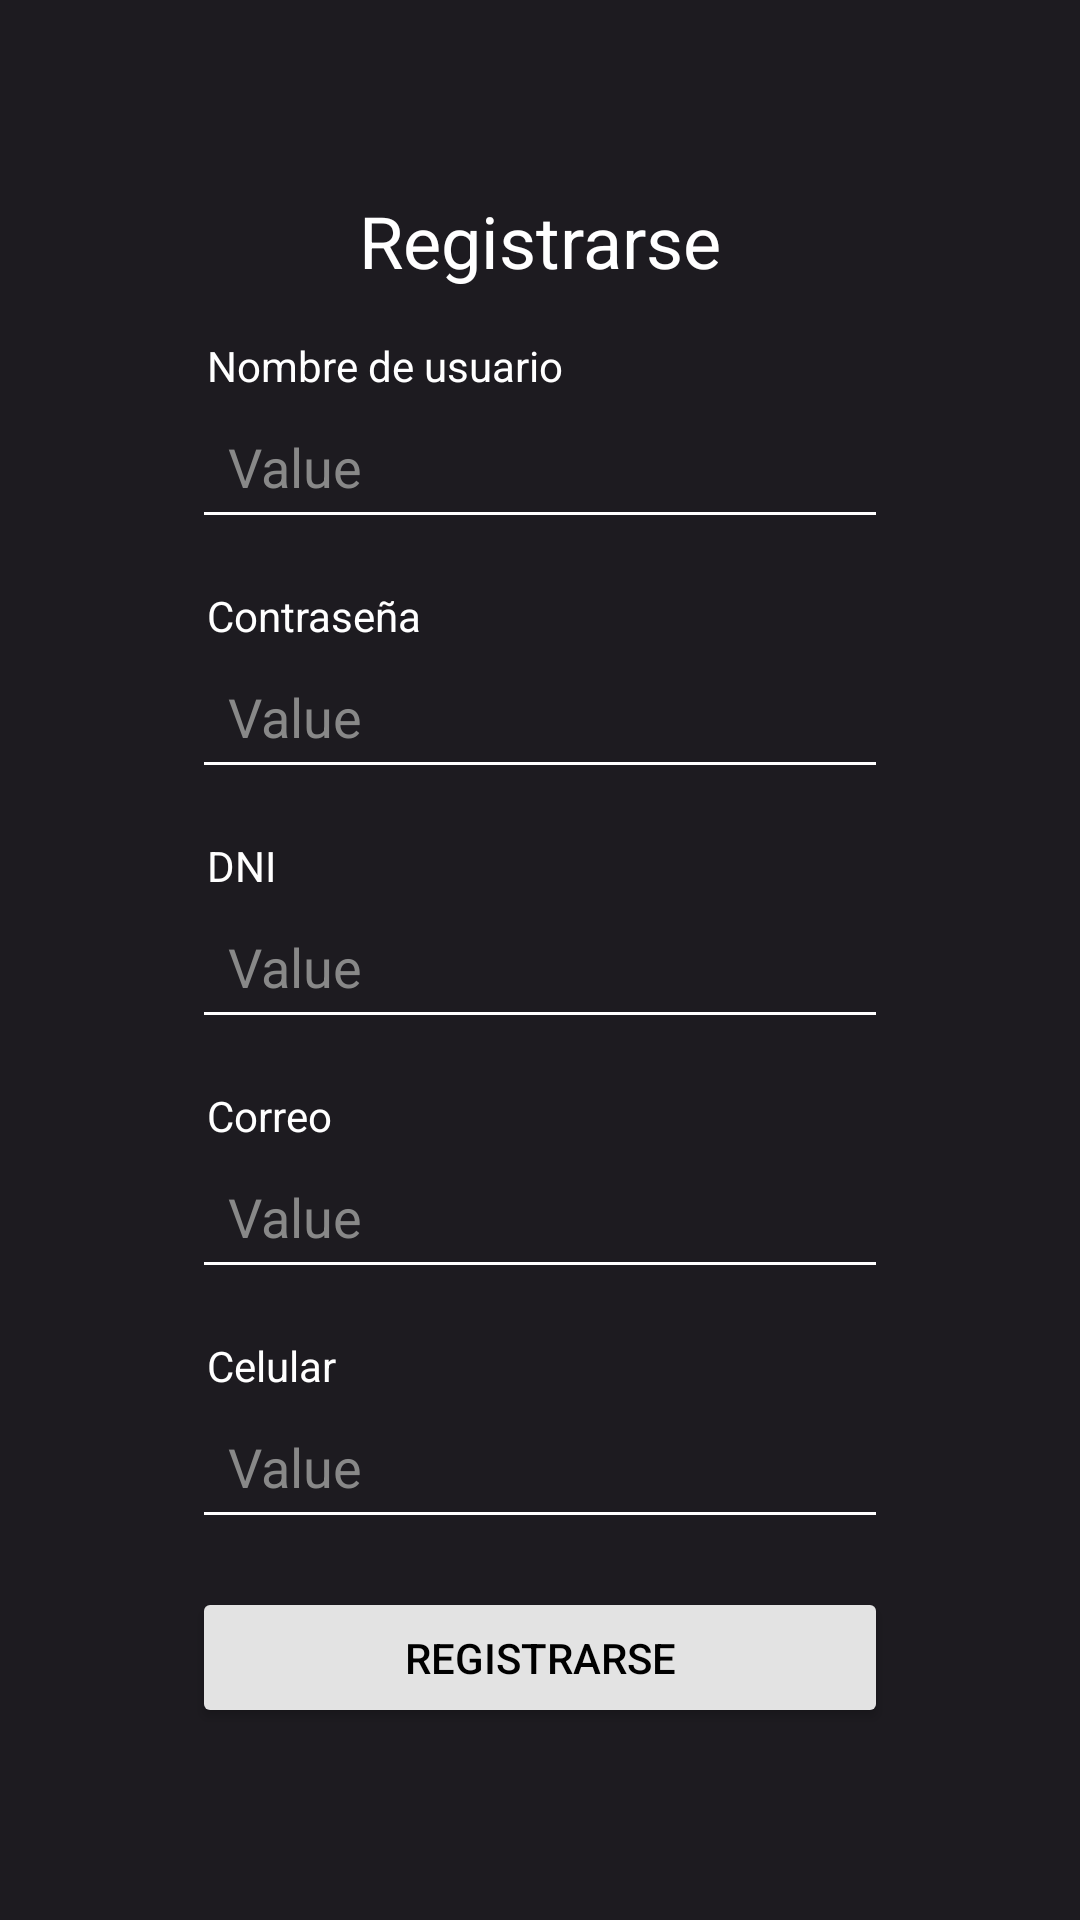

Layout XML and referenced resources for this Android screen:
<!-- AndroidManifest.xml: application theme Theme.ChaskiApp -->
<!-- res/layout/activity_sing_up.xml -->
<?xml version="1.0" encoding="utf-8"?>
<LinearLayout xmlns:android="http://schemas.android.com/apk/res/android"
    android:layout_width="match_parent"
    android:layout_height="match_parent"
    xmlns:tools="http://schemas.android.com/tools"
    android:background="@color/background"
    android:gravity="center"
    android:orientation="vertical"
    android:padding="24dp"
    tools:context=".SingUp">

    <LinearLayout
        android:layout_width="match_parent"
        android:layout_height="wrap_content"
        android:layout_gravity="center"
        android:layout_margin="16dp"
        android:background="@drawable/card"
        android:elevation="8dp"
        android:gravity="center"
        android:orientation="vertical"
        android:padding="24dp">

        <TextView
            android:layout_width="wrap_content"
            android:layout_height="wrap_content"
            android:layout_gravity="center"
            android:paddingBottom="16dp"
            android:text="Registrarse"
            android:textColor="@color/white"
            android:textSize="24sp" />
        
        <TextView
            android:layout_width="wrap_content"
            android:layout_height="wrap_content"
            android:layout_gravity="start"
            android:paddingStart="5dp"
            android:text="Nombre de usuario"
            android:textColor="@color/white"
            android:textSize="14sp" />

        <EditText
            android:layout_width="match_parent"
            android:layout_height="wrap_content"
            android:backgroundTint="#FFFFFF"
            android:hint="Value"
            android:inputType="number"
            android:padding="12dp"
            android:textColor="#FFFFFF"
            android:textColorHint="#888888" />

        
        <TextView
            android:layout_marginTop="16dp"
            android:layout_width="wrap_content"
            android:layout_height="wrap_content"
            android:layout_gravity="start"
            android:paddingStart="5dp"
            android:text="Contraseña"
            android:textColor="@color/white"
            android:textSize="14sp" />

        <EditText
            android:layout_width="match_parent"
            android:layout_height="wrap_content"
            android:backgroundTint="#FFFFFF"
            android:hint="Value"
            android:inputType="textPassword"
            android:padding="12dp"
            android:textColor="#FFFFFF"
            android:textColorHint="#888888" />

        
        <TextView
            android:layout_marginTop="16dp"
            android:layout_width="wrap_content"
            android:layout_height="wrap_content"
            android:layout_gravity="start"
            android:paddingStart="5dp"
            android:text="DNI"
            android:textColor="@color/white"
            android:textSize="14sp" />

        <EditText
            android:layout_width="match_parent"
            android:layout_height="wrap_content"
            android:backgroundTint="#FFFFFF"
            android:hint="Value"
            android:inputType="textPassword"
            android:padding="12dp"
            android:textColor="#FFFFFF"
            android:textColorHint="#888888" />

        
        <TextView
            android:layout_marginTop="16dp"
            android:layout_width="wrap_content"
            android:layout_height="wrap_content"
            android:layout_gravity="start"
            android:paddingStart="5dp"
            android:text="Correo"
            android:textColor="@color/white"
            android:textSize="14sp" />

        <EditText
            android:layout_width="match_parent"
            android:layout_height="wrap_content"
            android:backgroundTint="#FFFFFF"
            android:hint="Value"
            android:inputType="textPassword"
            android:padding="12dp"
            android:textColor="#FFFFFF"
            android:textColorHint="#888888" />

        
        <TextView
            android:layout_marginTop="16dp"
            android:layout_width="wrap_content"
            android:layout_height="wrap_content"
            android:layout_gravity="start"
            android:paddingStart="5dp"
            android:text="Celular"
            android:textColor="@color/white"
            android:textSize="14sp" />

        <EditText
            android:layout_width="match_parent"
            android:layout_height="wrap_content"
            android:backgroundTint="#FFFFFF"
            android:hint="Value"
            android:inputType="phone"
            android:padding="12dp"
            android:textColor="#FFFFFF"
            android:textColorHint="#888888" />

        <Button
            android:layout_width="match_parent"
            android:layout_height="wrap_content"
            android:layout_marginTop="16dp"
            android:backgroundTint="#E3E3E3"
            android:padding="12dp"
            android:text="Registrarse"
            android:textColor="#000000" />


    </LinearLayout>

</LinearLayout>
<!-- resources referenced by this layout -->
<resources>
  <color name="background">#FF1D1B20</color>
  <style name="Theme.ChaskiApp" parent="Base.Theme.ChaskiApp">
      
      <item name="android:navigationBarColor">@android:color/transparent</item>
      <item name="android:statusBarColor">@android:color/transparent</item>
      <item name="android:windowLightStatusBar">?attr/isLightTheme</item>
    </style>
  <style name="Base.Theme.ChaskiApp" parent="Theme.Material3.DayNight.NoActionBar">
          <item name="colorPrimary">@color/primary</item>
          <item name="colorSurface">@color/surface</item>
          <item name="android:colorBackground">@color/background</item>
      </style>
  <color name="primary">#FFF5EFF7</color>
  <color name="surface">#FF322F35</color>
  <!-- not gathered from this repository: default colours our renderer supplied (Android Studio template values) -->
  <color name="white">#FFFFFFFF</color>
</resources>
